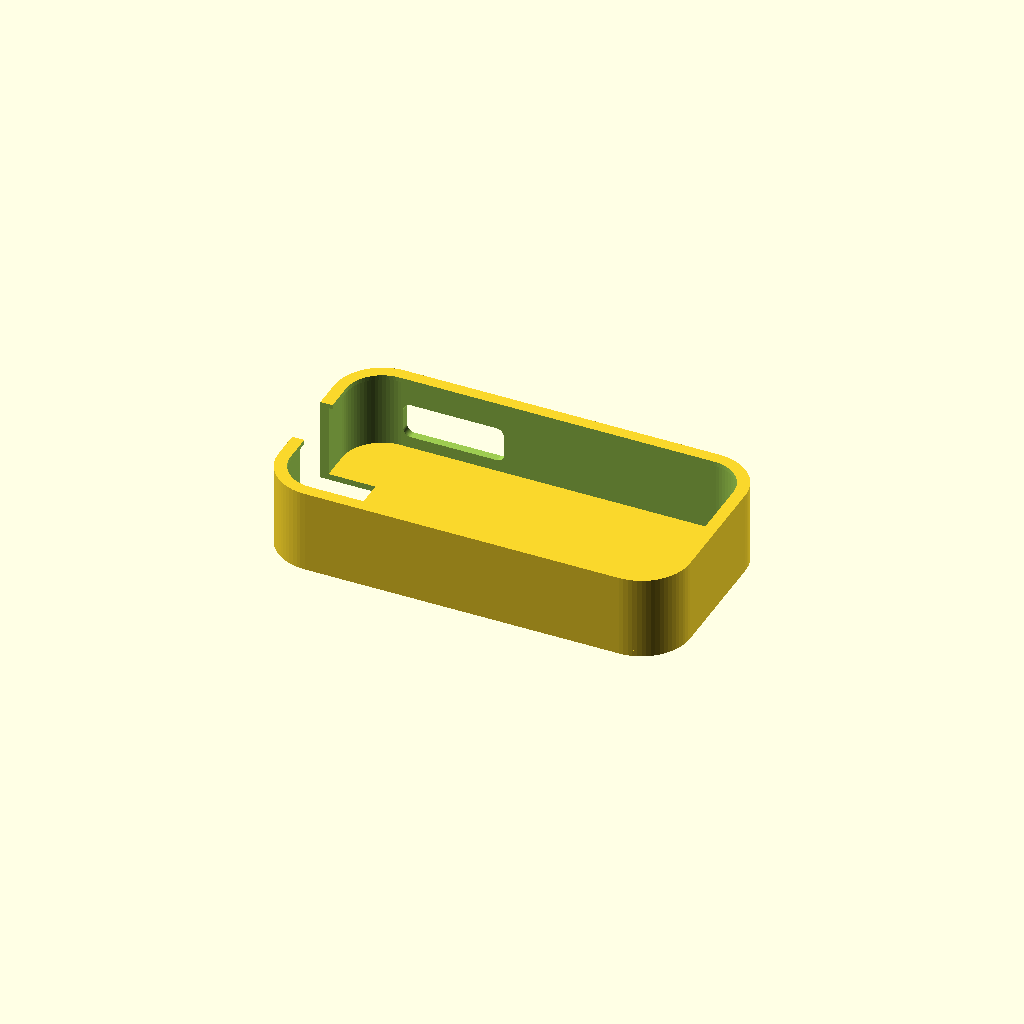
Cell 1: rendered with the file's own defaults.
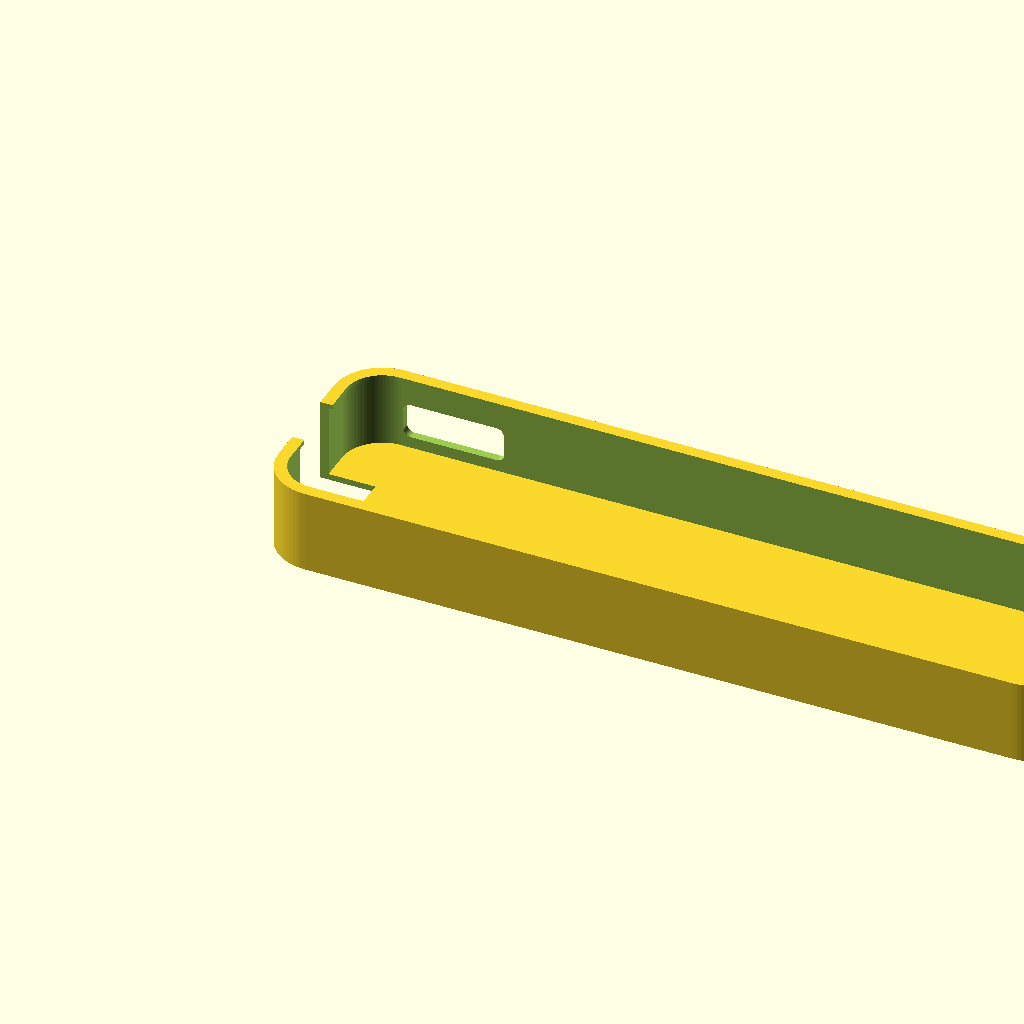
Cell 2 — KEY_L set to 156, the other parameters unchanged.
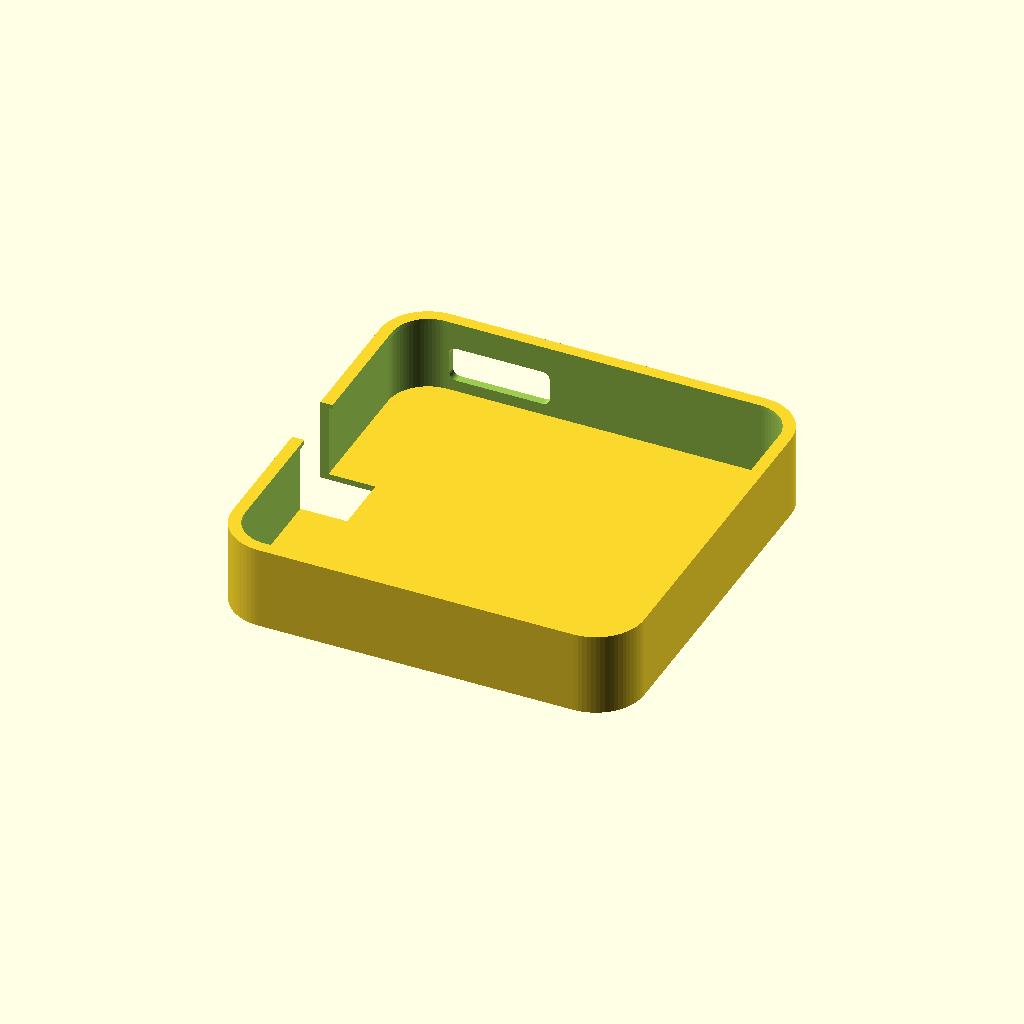
Cell 3: the same model with KEY_W = 78.
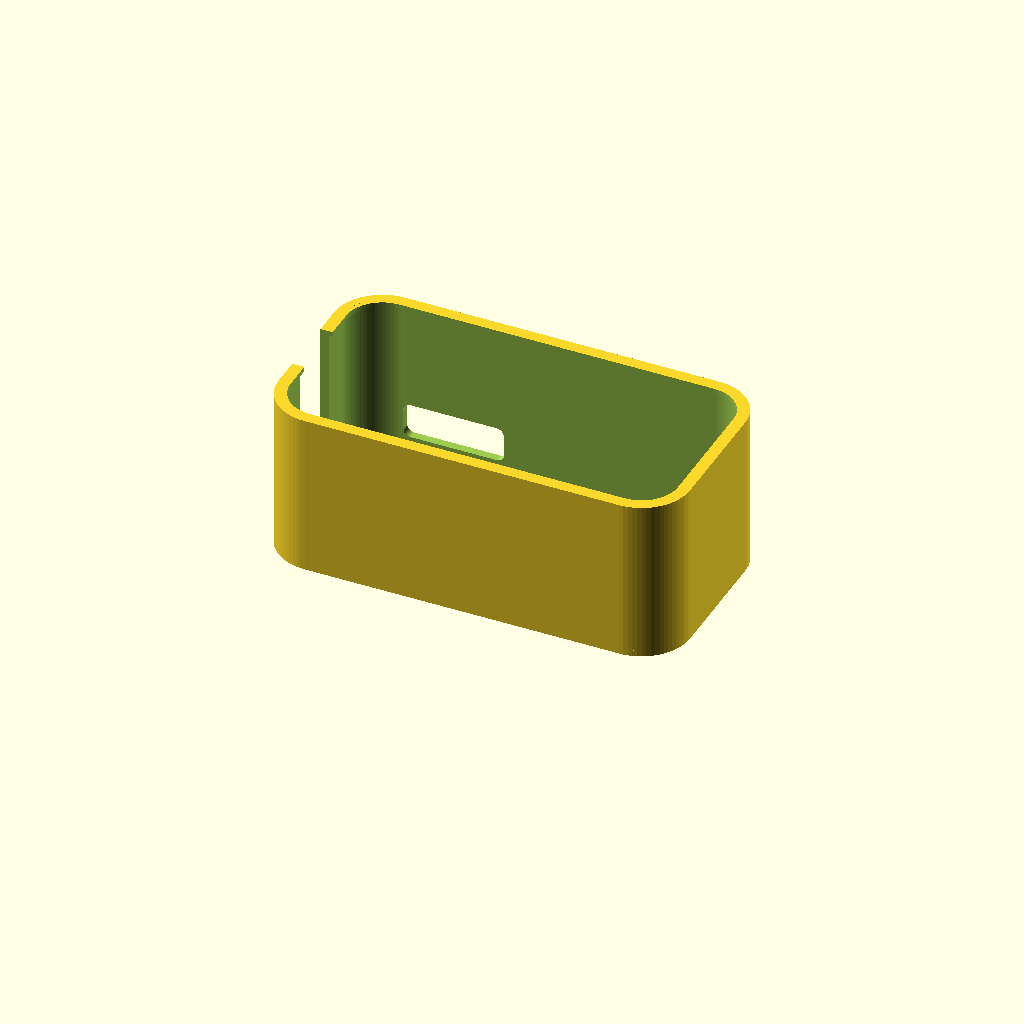
Cell 4 — KEY_T set to 32, the other parameters unchanged.
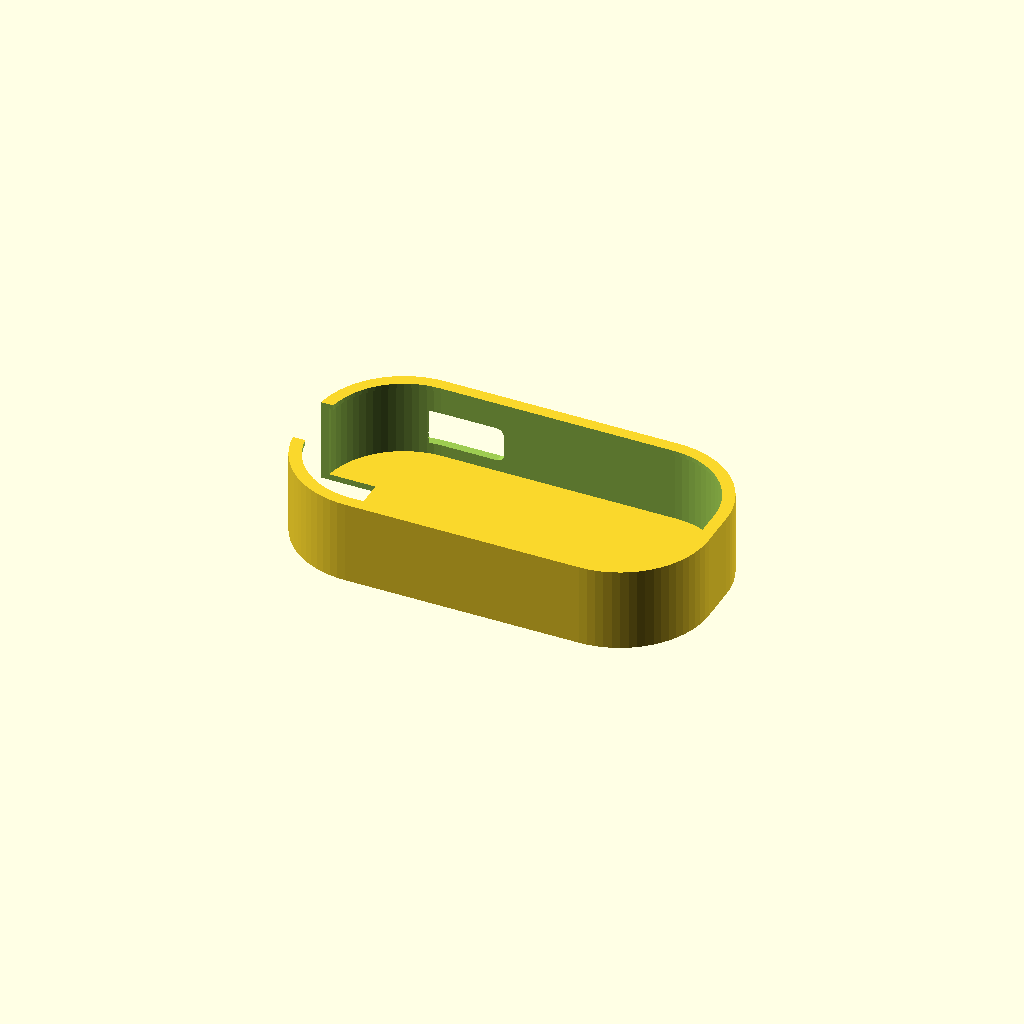
Cell 5 — KEY_R set to 16, the other parameters unchanged.
One fixed orthographic camera (rotation 55°, 0°, 25°; colour scheme Cornfield) for every cell.
The OpenSCAD source (models/openscad/geely_ex2_bumper_canivete_v02.scad):
// GEELY EX2 — BUMPER TPU COM SLOT LATERAL PARA LÂMINA CANIVETE
// V0.2 PARAMÉTRICA
// Protege traseira e laterais; face dos botões aberta.
// O slot lateral é uma janela simples no plano X/Z: ajuste posição, largura e altura.
// Eixos: X = comprimento (argola -> topo), Y = largura, Z = espessura.
//
// IMPORTANTE: as dimensões da chave são preliminares e não oficiais.
// Medir a chave física antes de imprimir a peça completa.

$fn = 72;

// ===================== MEDIDAS DA CHAVE =====================
KEY_L = 78.0;       // comprimento do corpo da chave, eixo X, mm
KEY_W = 39.0;       // largura máxima, eixo Y, mm
KEY_T = 16.0;       // espessura máxima, eixo Z, mm
KEY_R = 8.0;        // raio aproximado dos cantos em planta, mm

// ===================== FOLGAS / PAREDES TPU =====================
CLR_X = 0.40;       // folga interna em X
CLR_Y = 0.25;       // folga interna por lado em Y
CLR_Z = 0.35;       // folga interna em Z
BACK = 1.20;        // base traseira
SIDE_WALL = 1.60;   // parede lateral
FACE_CLEARANCE = 1.00; // parede termina abaixo da face da chave
LIP_IN = 0.80;      // ressalto interno de retenção
LIP_H = 0.90;       // altura do ressalto

// ===================== ARGOLA =====================
RING_NOTCH_L = 11.0;
RING_NOTCH_W = 12.0;

// ===================== SLOT DA LÂMINA CANIVETE =====================
BLADE_SLOT_ENABLE = true;
BLADE_SLOT_SIDE = 1;       // +1 = parede Y positiva; -1 = parede Y negativa
BLADE_SLOT_X = 20.0;        // centro da janela ao longo de X
BLADE_SLOT_W = 20.0;        // largura/comprimento da janela em X
BLADE_SLOT_Z = 7.0;         // centro da janela em Z, medido a partir da base
BLADE_SLOT_H = 7.0;         // altura da janela em Z
BLADE_SLOT_R = 1.5;         // raio dos cantos da janela

// Para uma lâmina que deve ser aberta com a capa instalada, comece com
// BLADE_SLOT_W = 20–25 mm e BLADE_SLOT_H = 7–9 mm.
// Ajuste somente após confirmar a dobradiça e o botão de liberação.

// ===================== DIMENSÕES DERIVADAS =====================
INNER_L = KEY_L + CLR_X;
INNER_W = KEY_W + 2*CLR_Y;
INNER_T = KEY_T + CLR_Z;
OUTER_L = INNER_L + 2*SIDE_WALL;
OUTER_W = INNER_W + 2*SIDE_WALL;
WALL_H = max(1.0, INNER_T - FACE_CLEARANCE);
OUTER_H = BACK + WALL_H;
OUTER_R = min(KEY_R + SIDE_WALL, OUTER_W/2 - 0.30);
INNER_R = min(KEY_R, INNER_W/2 - 0.30);

// ===================== PRIMITIVAS =====================
module rounded2d(l, w, r) {
    hull() {
        for (x = [r, l-r])
            for (y = [-w/2+r, w/2-r])
                translate([x, y]) circle(r=r);
    }
}

module rounded_rect_centered_2d(w, h, r) {
    hull() {
        for (x = [-w/2+r, w/2-r])
            for (y = [-h/2+r, h/2-r])
                translate([x, y]) circle(r=r);
    }
}

module rounded_prism(l, w, h, r) {
    linear_extrude(height=h) rounded2d(l, w, r);
}

// Janela arredondada no plano X/Z, extrudida através da parede Y.
module rounded_slot_xz(w, h, r, depth) {
    rotate([90,0,0])
        linear_extrude(height=depth, center=true)
            rounded_rect_centered_2d(w, h, r);
}

module base_plate() {
    rounded_prism(OUTER_L, OUTER_W, BACK, OUTER_R);
}

module side_ring() {
    difference() {
        rounded_prism(OUTER_L, OUTER_W, OUTER_H, OUTER_R);
        translate([SIDE_WALL, 0, BACK-0.05])
            rounded_prism(INNER_L, INNER_W, WALL_H+0.20, INNER_R);
    }
}

module retention_lip() {
    difference() {
        translate([0, 0, BACK+WALL_H-LIP_H])
            rounded_prism(OUTER_L, OUTER_W, LIP_H, OUTER_R);
        translate([SIDE_WALL+LIP_IN, 0, BACK+WALL_H-LIP_H-0.05])
            rounded_prism(INNER_L-2*LIP_IN, INNER_W-2*LIP_IN,
                          LIP_H+0.20, max(0.5, INNER_R-LIP_IN));
    }
}

module ring_notch() {
    translate([-0.10, -RING_NOTCH_W/2, -0.10])
        cube([RING_NOTCH_L, RING_NOTCH_W, OUTER_H+0.30]);
}

module blade_slot() {
    if (BLADE_SLOT_ENABLE) {
        slot_y = BLADE_SLOT_SIDE > 0
            ? OUTER_W/2 - SIDE_WALL/2
            : -OUTER_W/2 + SIDE_WALL/2;
        translate([BLADE_SLOT_X, slot_y, BLADE_SLOT_Z])
            rounded_slot_xz(BLADE_SLOT_W, BLADE_SLOT_H, BLADE_SLOT_R,
                            SIDE_WALL+0.40);
    }
}

module bumper() {
    difference() {
        union() {
            base_plate();
            side_ring();
            retention_lip();
        }
        ring_notch();
        blade_slot();
    }
}

bumper();

// ===================== AJUSTE RÁPIDO =====================
// 1. Meça a posição central da dobradiça/botão em X e Z.
// 2. Ajuste BLADE_SLOT_X para deslocar a janela ao longo da chave.
// 3. Ajuste BLADE_SLOT_W para aumentar/reduzir a largura em X.
// 4. Ajuste BLADE_SLOT_H para aumentar/reduzir a altura em Z.
// 5. Use BLADE_SLOT_SIDE = -1 se a lâmina estiver na outra lateral.
// 6. Mantenha BLADE_SLOT_R >= 1.5 mm para reduzir rasgos no TPU.
// 7. Imprima primeiro um trecho de 10–15 mm ou uma amostra da região do slot.
Parameter table extracted from the source (name, type, default, range or options):
KEY_L: number, default 78
KEY_W: number, default 39
KEY_T: number, default 16
KEY_R: number, default 8
CLR_X: number, default 0.4
CLR_Y: number, default 0.25
CLR_Z: number, default 0.35
BACK: number, default 1.2
SIDE_WALL: number, default 1.6
FACE_CLEARANCE: number, default 1
LIP_IN: number, default 0.8
LIP_H: number, default 0.9
RING_NOTCH_L: number, default 11
RING_NOTCH_W: number, default 12
BLADE_SLOT_ENABLE: bool, default true
BLADE_SLOT_SIDE: number, default 1
BLADE_SLOT_X: number, default 20
BLADE_SLOT_W: number, default 20
BLADE_SLOT_Z: number, default 7
BLADE_SLOT_H: number, default 7
BLADE_SLOT_R: number, default 1.5
